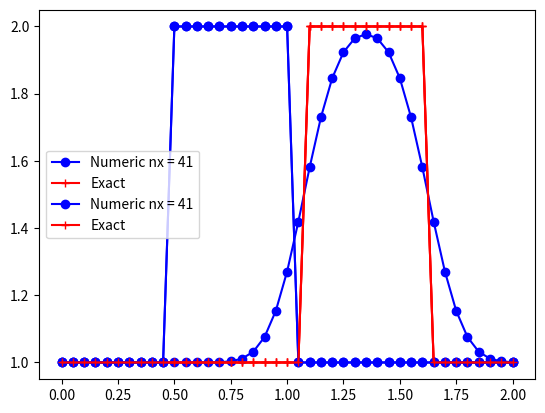

This figure's Python source:
%matplotlib inline 
import numpy as np                       
from matplotlib import pyplot as plt      
import time, sys                   

nx = 41  # количество узлов по пространству
dx = 2 / (nx-1) # шаг по пространству
nt = 25    # количество узлов по времени
dt = .025  # шаг по времени
T = dt*(nt-1)
c = 1      # скорость распространения возмущения (коэффициент переноса)
x_mesh = np.linspace(0, 2, nx) #сетка по пространству
r = c*dt/dx # число Куранта
print('r = ', r)
print('T = ', T)

u_init = np.ones(nx)      
u_init[int(.5 / dx):int(1 / dx + 1)] = 2  
plt.plot(x_mesh, u_init, '-bo')

u_exact = np.ones(nx)      
u_exact[int((.5+c*T) / dx):int((1+c*T) / dx + 1)] = 2  
plt.plot(x_mesh, u_exact, '-r+')

un = np.ones(nx) # инициализация вспомогательного массива для хранения
                 # данных с предыдущего шага
u = u_init.copy()
for n in range(1, nt):  # шагаем по времени
    un = u.copy() # заполняем данными с предыдущего шага
    for i in range(1, nx): # шагаем по пространству
        u[i] = un[i] - r*(un[i] - un[i-1])

plt.plot(x_mesh, u, '-bo', label = 'Numeric nx = ' + str(nx))
plt.plot(x_mesh, u_exact, '-r+', label = 'Exact')
plt.legend()

un = np.ones(nx) # инициализация вспомогательного массива для хранения данных с предыдущего шага
# TODO: создадим еще вспомогательных структур?
u = u_init.copy()
for n in range(1, nt): 
    un = u.copy() 
    # TODO: predictor
    # TODO: corrector

plt.plot(x_mesh, u, '-bo', label = 'Numeric nx = ' + str(nx))
plt.plot(x_mesh, u_exact, '-r+', label = 'Exact')
plt.legend()

